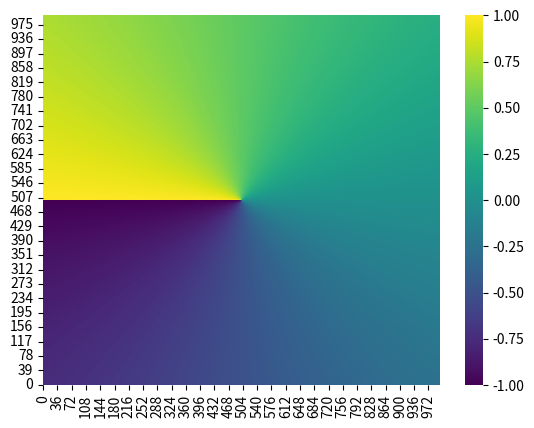

This chart was generated by the following Python code:
# -*- coding: utf-8 -*-
"""
Created on Tue Aug 13 15:31:18 2024

[redacted]
"""

import numpy as np
import matplotlib.pyplot as plt
import seaborn as sns
plt.close("all")

def theta(x,y,x0,y0):
    if (x-x0)>0:
        theta=np.arctan((y-y0)/(x-x0))
    elif (y-y0)>=0:
        if (x-x0)==0:
            theta=np.pi/2
        else:
            theta=np.pi+np.arctan((y-y0)/(x-x0))
    elif (y-y0)<0:
        if (x-x0)==0:
            theta=-np.pi/2
        else:
            theta=-np.pi+np.arctan((y-y0)/(x-x0))
    elif x==0:
        theta=0
        
    return theta
    
   

Nx=101
Ny=101
x0=Nx//2
y0=Ny//2
x_values=np.linspace(0,Nx-1,1001)
y_values=np.linspace(0,Ny-1,1001)

theta_values=np.zeros((len(y_values),len(x_values)))

for y_indx,y in enumerate(y_values):
    for x_indx,x in enumerate(x_values):
        theta_values[y_indx,x_indx]=theta(x, y, x0, y0)

plt.figure()
sns.heatmap(theta_values/np.pi,cmap="viridis",vmin=-1,vmax=1)
plt.gca().invert_yaxis()